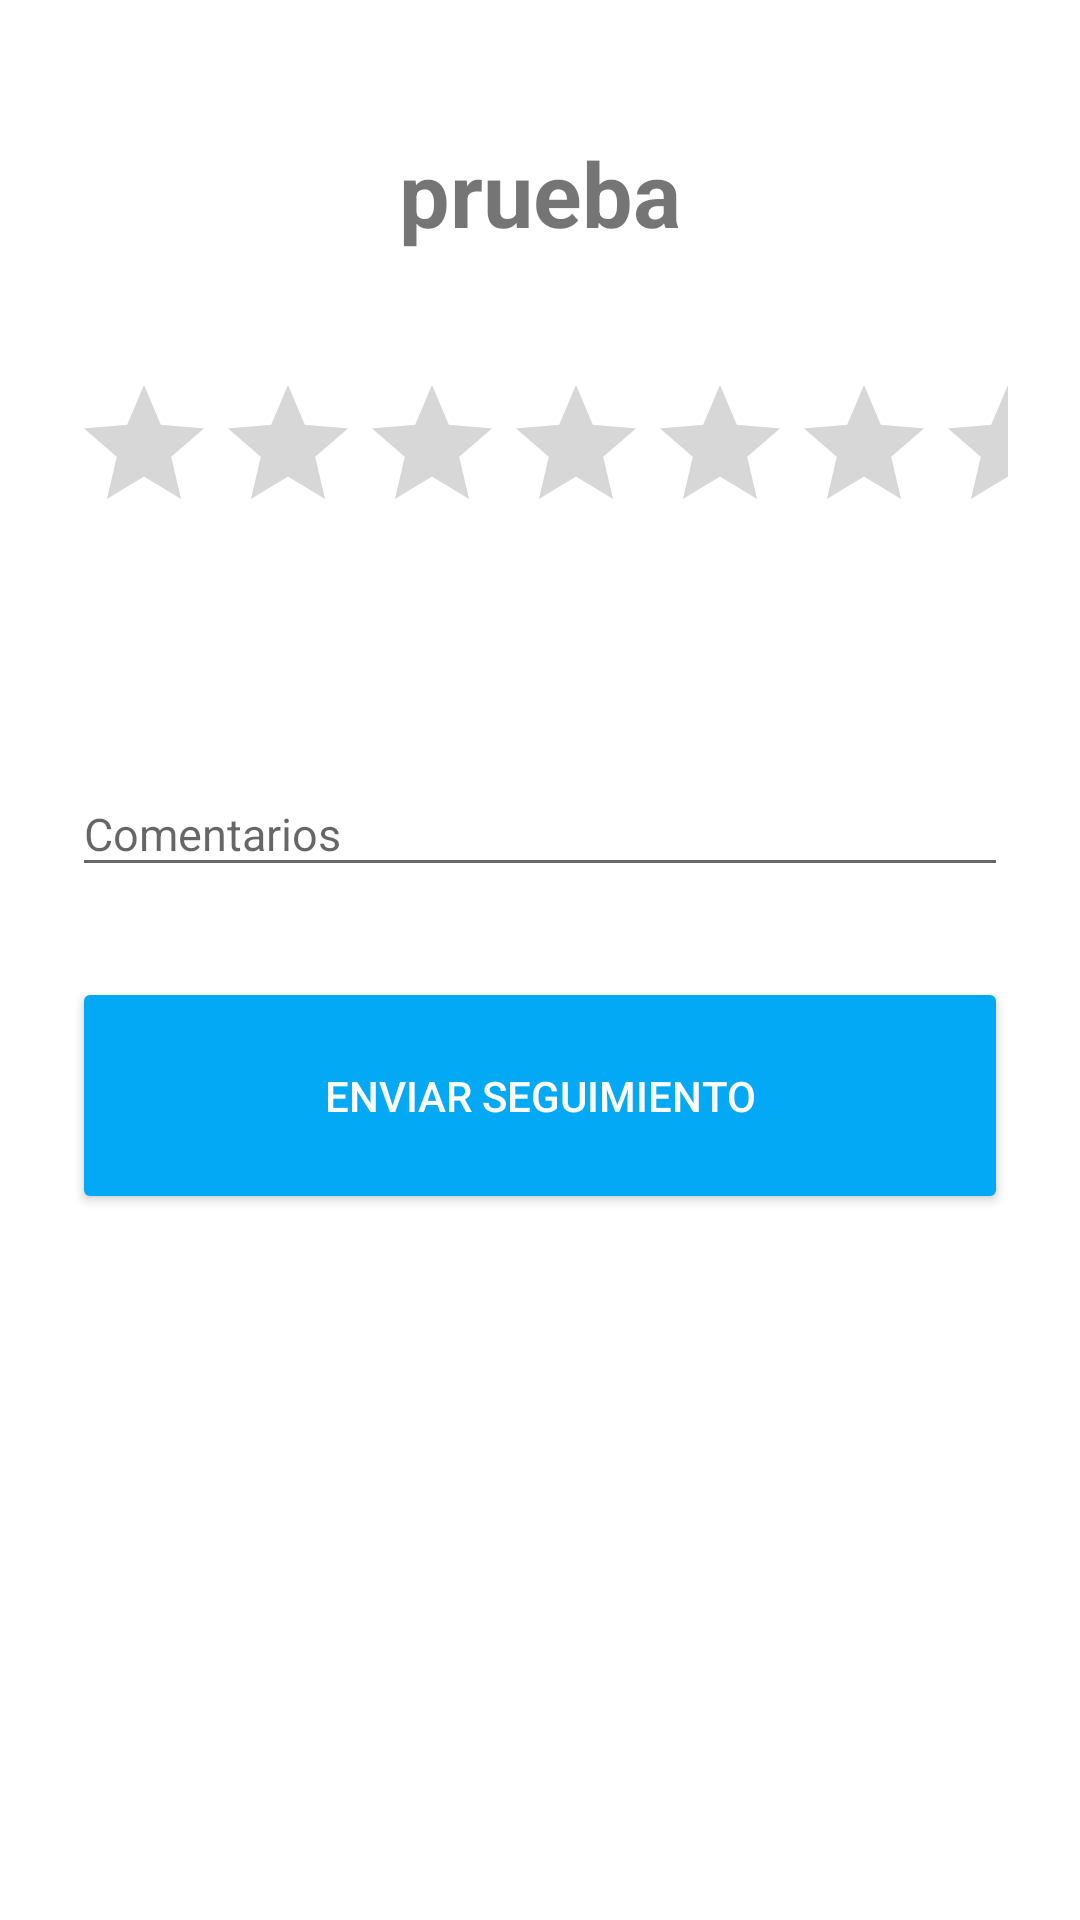

Produce the Android XML layout that renders to this screen, including the resource entries it uses.
<!-- AndroidManifest.xml: application theme AppTheme -->
<!-- res/layout/dialog_seguimiento.xml -->
<RelativeLayout xmlns:android="http://schemas.android.com/apk/res/android"
    xmlns:tools="http://schemas.android.com/tools"
    xmlns:app="http://schemas.android.com/apk/res-auto"
    android:layout_width="match_parent"
    android:layout_height="match_parent"
    android:background="@android:color/white"
    android:padding="@dimen/dialog_body">


    <TextView
        android:id="@+id/seg_fecha"
        android:layout_width="match_parent"
        android:layout_height="wrap_content"
        android:layout_centerHorizontal="true"
        android:paddingBottom="20dp"
        android:paddingTop="20dp"
        android:text="prueba"
        android:textAlignment="center"
        android:textSize="30sp"
        android:textStyle="bold" />

    <RatingBar
        android:id="@+id/seg_ratingBar"
        android:layout_width="wrap_content"
        android:layout_height="wrap_content"
        android:layout_below="@+id/seg_fecha"
        android:layout_alignParentEnd="true"
        android:layout_alignParentStart="true"
        android:paddingBottom="20dp"
        android:paddingTop="20dp"/>

    <android.support.design.widget.TextInputLayout
        android:id="@+id/til_seg_comentarios"
        android:layout_width="match_parent"
        android:layout_height="wrap_content"
        android:layout_below="@+id/seg_ratingBar"
        android:paddingBottom="30dp"
        android:paddingTop="30dp"
        android:layout_marginTop="@dimen/activity_vertical_margin">

        <android.support.design.widget.TextInputEditText
            android:id="@+id/edit_seg_comentarios"
            android:layout_width="match_parent"
            android:layout_height="wrap_content"
            android:hint="Comentarios"
            android:inputType="textMultiLine"
            android:textAppearance="@style/TextAppearance.AppCompat.Display1"
            android:textSize="15sp"
            tools:text="" />
    </android.support.design.widget.TextInputLayout>

    <Button
        android:id="@+id/button"
        android:layout_width="wrap_content"
        android:layout_height="wrap_content"
        android:text="Enviar seguimiento"
        android:layout_below="@+id/til_seg_comentarios"
        android:layout_alignParentStart="true"
        android:layout_alignParentEnd="true"
        android:paddingBottom="30dp"
        android:paddingTop="30dp"
        app:backgroundTint="@color/accentColor"
        android:textColor="@android:color/white"
        android:textAlignment="center"/>


</RelativeLayout>
<!-- resources referenced by this layout -->
<resources>
  <color name="accentColor">#03A9F4</color>
  <dimen name="activity_vertical_margin">16dp</dimen>
  <dimen name="dialog_body">24dp</dimen>
  <style name="AppTheme" parent="Theme.AppCompat.Light.NoActionBar">
          
          <item name="colorPrimary">@color/primaryColor</item>
          <item name="colorPrimaryDark">@color/primaryDarkColor</item>
          <item name="colorAccent">@color/accentColor</item>
  
          <item name="android:windowBackground">@color/window_background</item>
      </style>
  <color name="primaryColor">#346D7D</color>
  <color name="primaryDarkColor">#1F515F</color>
  <color name="window_background">#FFF5F5F5</color>
</resources>
